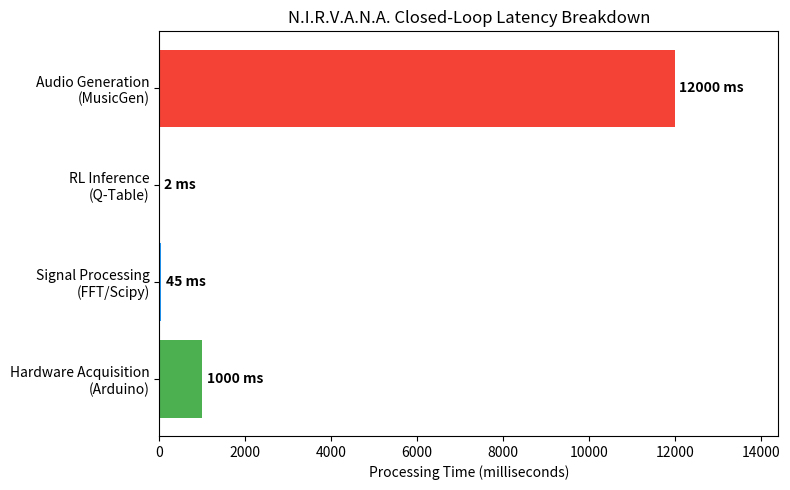

The matplotlib source for this figure:
import matplotlib.pyplot as plt

# System timing estimates (in milliseconds)
stages = [
    'Hardware Acquisition\n(Arduino)', 
    'Signal Processing\n(FFT/Scipy)', 
    'RL Inference\n(Q-Table)', 
    'Audio Generation\n(MusicGen)'
]
times_ms = [1000, 45, 2, 12000] # Adjust 12000ms based on your actual GPU/CPU speed

plt.figure(figsize=(8, 5))
bars = plt.barh(stages, times_ms, color=['#4CAF50', '#2196F3', '#FFC107', '#F44336'])

# Add the numbers next to the bars
for bar in bars:
    plt.text(bar.get_width() + 100, bar.get_y() + bar.get_height()/2, 
             f'{int(bar.get_width())} ms', 
             va='center', fontweight='bold')

plt.xlabel('Processing Time (milliseconds)')
plt.title('N.I.R.V.A.N.A. Closed-Loop Latency Breakdown')
plt.xlim(0, max(times_ms) * 1.2) # Give room for the text

plt.tight_layout()
plt.savefig('latency_graph.png', dpi=300)
print("Graph saved as latency_graph.png")
plt.show()
